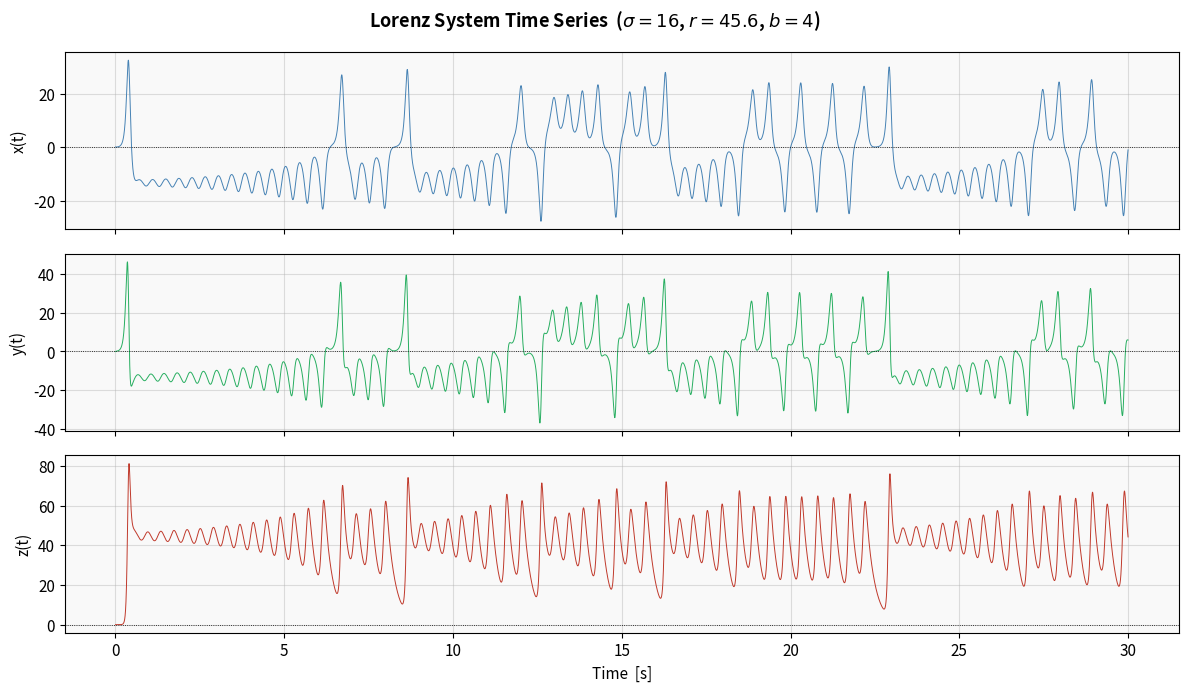
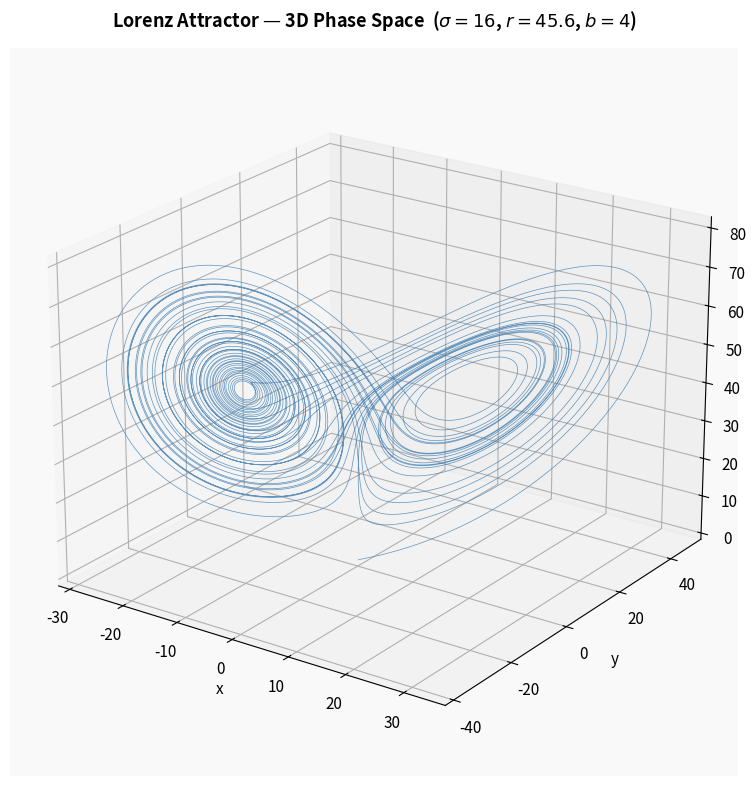
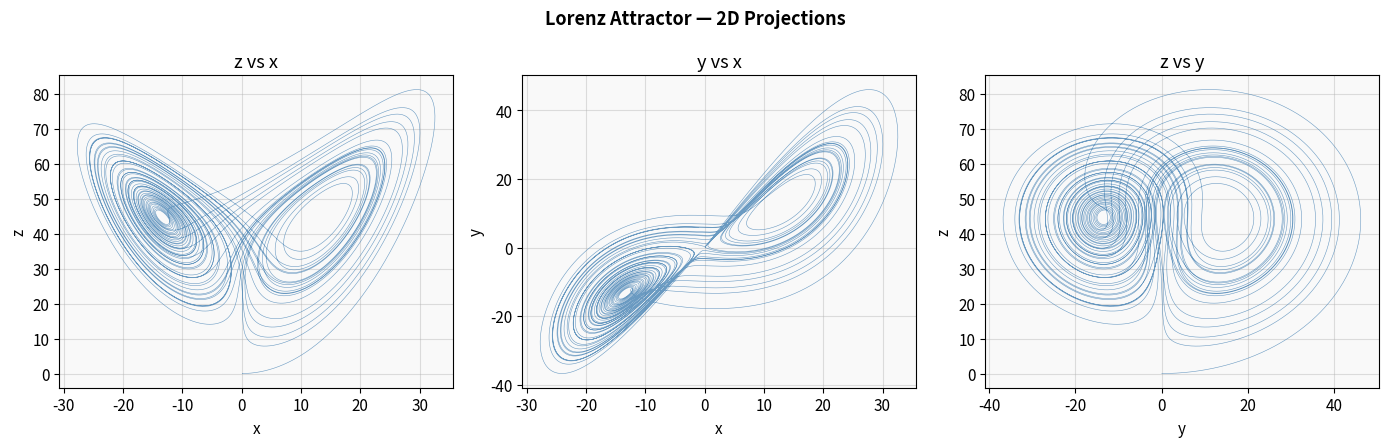
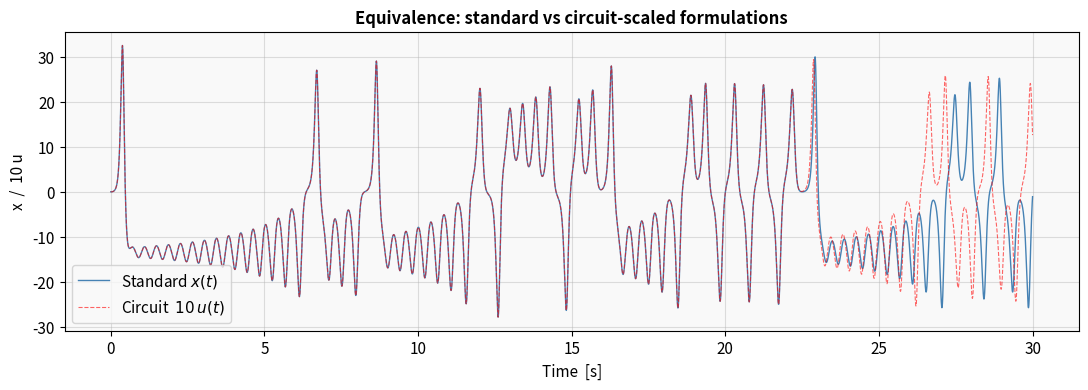

These figures' Python source, in order:
import numpy as np
from scipy.integrate import solve_ivp
import matplotlib.pyplot as plt
from mpl_toolkits.mplot3d import Axes3D  # noqa: F401

plt.rcParams.update({
    'figure.facecolor': 'white',
    'axes.facecolor':   '#f9f9f9',
    'axes.grid':        True,
    'grid.alpha':       0.4,
    'font.size':        11,
    'figure.dpi':       110,
})

# ── Project parameters (Cuomo regime) ─────────────────────────────────────
SIGMA = 16.0
R     = 45.6
B     = 4.0

# ── Standard Lorenz equations ─────────────────────────────────────────────
def lorenz_standard(t, state, sigma=SIGMA, r=R, b=B):
    x, y, z = state
    return [
        sigma * (y - x),
        r * x - y - x * z,
        x * y - b * z,
    ]

# ── Integrate ──────────────────────────────────────────────────────────────
T      = 30.0
t_eval = np.linspace(0, T, 30000)
ic     = [0.1, 0.0, 0.0]

sol = solve_ivp(
    lorenz_standard, (0, T), ic,
    method='RK45', max_step=0.001, t_eval=t_eval
)
X, Y, Z = sol.y

print(f'Integration complete. {len(t_eval)} samples over t = [0, {T}] s')
print(f'x range: [{X.min():.2f}, {X.max():.2f}]')
print(f'y range: [{Y.min():.2f}, {Y.max():.2f}]')
print(f'z range: [{Z.min():.2f}, {Z.max():.2f}]')

# ── Time-series plot of x(t), y(t), z(t) ──────────────────────────────────
fig, axes = plt.subplots(3, 1, figsize=(12, 7), sharex=True)
fig.suptitle('Lorenz System Time Series  ($\\sigma=16$, $r=45.6$, $b=4$)',
             fontsize=13, fontweight='bold')

for ax, signal, name, color in zip(
        axes, [X, Y, Z], ['x', 'y', 'z'],
        ['steelblue', '#27ae60', '#c0392b']):
    ax.plot(t_eval, signal, color=color, lw=0.7)
    ax.set_ylabel(f'{name}(t)')
    ax.axhline(0, color='black', lw=0.6, linestyle=':')

axes[-1].set_xlabel('Time  [s]')
plt.tight_layout()
plt.show()

# ── 3D phase-space attractor ──────────────────────────────────────────────
fig = plt.figure(figsize=(11, 8))
ax  = fig.add_subplot(111, projection='3d')

ax.plot(X, Y, Z, lw=0.5, color='steelblue', alpha=0.85)
ax.set_xlabel('x')
ax.set_ylabel('y')
ax.set_zlabel('z')
ax.set_title('Lorenz Attractor — 3D Phase Space  ($\\sigma=16$, $r=45.6$, $b=4$)',
             fontsize=13, fontweight='bold', pad=15)
ax.view_init(elev=22, azim=-55)
plt.tight_layout()
plt.show()
print('The two-lobed butterfly is the strange attractor. Task 2 explains why.')

# ── 2D projections of the attractor ──────────────────────────────────────
fig, axes = plt.subplots(1, 3, figsize=(14, 4.5))
fig.suptitle('Lorenz Attractor — 2D Projections',
             fontsize=13, fontweight='bold')

for ax, (a, b, an, bn) in zip(axes, [(X, Z, 'x', 'z'), (X, Y, 'x', 'y'), (Y, Z, 'y', 'z')]):
    ax.plot(a, b, lw=0.4, color='steelblue', alpha=0.8)
    ax.set_xlabel(an)
    ax.set_ylabel(bn)
    ax.set_title(f'{bn} vs {an}')
    ax.set_aspect('auto')

plt.tight_layout()
plt.show()

# ── Verification: standard vs circuit-scaled equations agree ──────────────
def lorenz_circuit(t, state, sigma=SIGMA, r=R, b=B):
    u, v, w = state
    return [
        sigma * (v - u),
        r * u - v - 20.0 * u * w,
        5.0 * u * v - b * w,
    ]

alpha, beta = 10.0, 20.0   # x = α u,  y = α v,  z = β w
u0, v0, w0  = 0.1/alpha, 0.0/alpha, 0.0/beta

sol_c = solve_ivp(lorenz_circuit, (0, T), [u0, v0, w0],
                  method='RK45', max_step=0.001, t_eval=t_eval)
Uc, Vc, Wc = sol_c.y

err = np.max(np.abs(X - alpha * Uc))
print(f'Maximum deviation between standard x and 10 * u from circuit form: {err:.2e}')
print('=> Standard and circuit-scaled equations agree to numerical precision.')

fig, ax = plt.subplots(figsize=(11, 4))
ax.plot(t_eval, X,            color='steelblue', lw=1.0, label='Standard $x(t)$')
ax.plot(t_eval, alpha*Uc,     color='red', lw=0.8, alpha=0.6, linestyle='--',
        label='Circuit  $10\\,u(t)$')
ax.set_xlabel('Time  [s]')
ax.set_ylabel('x  /  10 u')
ax.set_title('Equivalence: standard vs circuit-scaled formulations',
             fontsize=12, fontweight='bold')
ax.legend()
plt.tight_layout()
plt.show()
